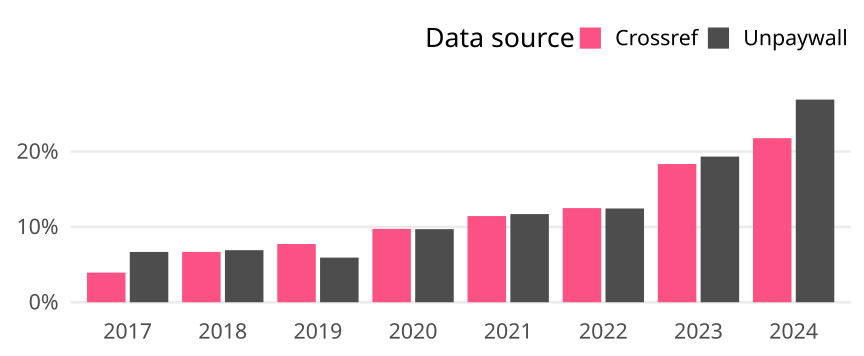

Data behind this chart, as committed beside it:
cr_year, cat, article_total, name, oa_articles, oa_share
2017, Global, 28047, Crossref, 1104, 0.03936
2017, Global, 28047, Unpaywall, 1873, 0.06678
2018, Global, 27541, Crossref, 1840, 0.06681
2018, Global, 27541, Unpaywall, 1904, 0.06913
2019, Global, 26867, Crossref, 2076, 0.07727
2019, Global, 26867, Unpaywall, 1592, 0.05925
2020, Global, 29515, Crossref, 2874, 0.09737
2020, Global, 29515, Unpaywall, 2864, 0.09704
2021, Global, 27438, Crossref, 3139, 0.1144
2021, Global, 27438, Unpaywall, 3211, 0.117
2022, Global, 27281, Crossref, 3409, 0.125
2022, Global, 27281, Unpaywall, 3395, 0.1244
2023, Global, 26717, Crossref, 4901, 0.1834
2023, Global, 26717, Unpaywall, 5165, 0.1933
2024, Global, 7220, Crossref, 1572, 0.2177
2024, Global, 7220, Unpaywall, 1942, 0.269
